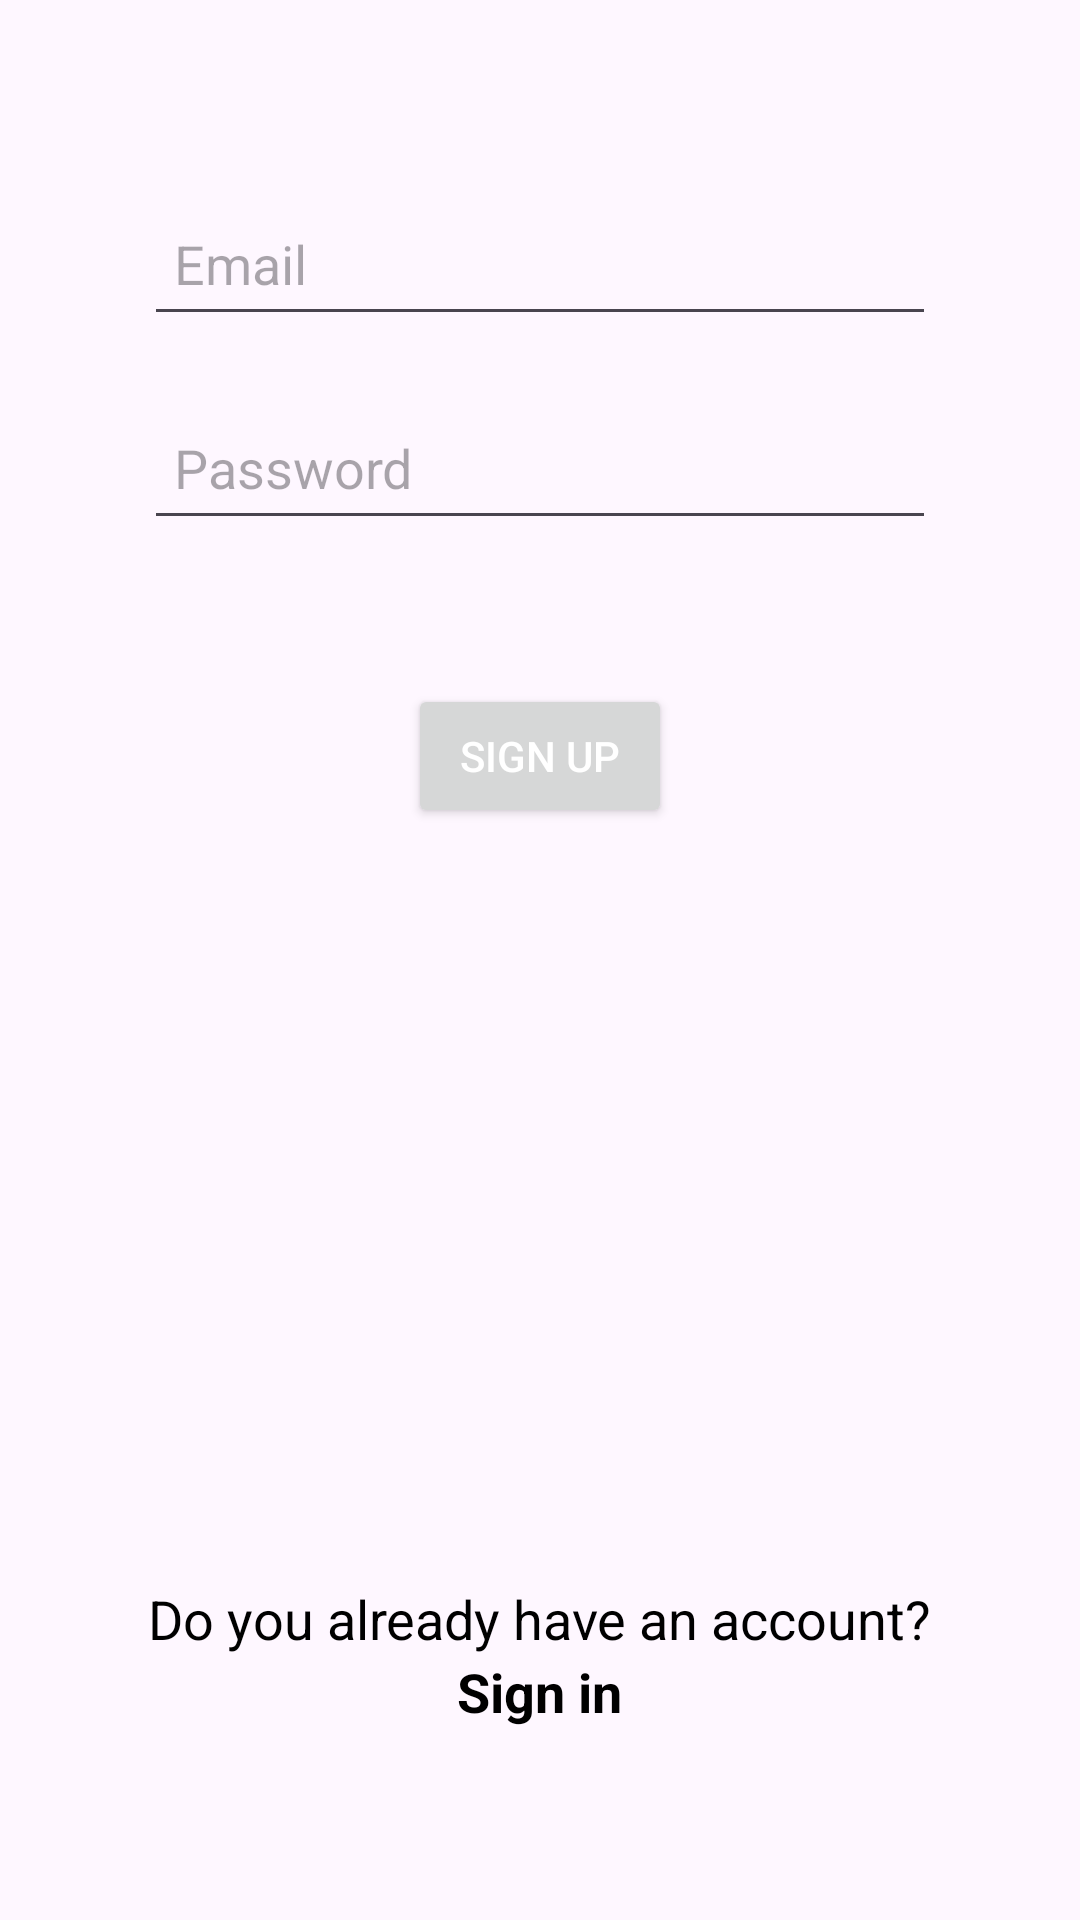

Produce the Android XML layout that renders to this screen, including the resource entries it uses.
<!-- AndroidManifest.xml: application theme Theme.CarStore -->
<!-- res/layout/fragment_register.xml -->
<?xml version="1.0" encoding="utf-8"?>
<androidx.constraintlayout.widget.ConstraintLayout
    xmlns:android="http://schemas.android.com/apk/res/android"
    xmlns:app="http://schemas.android.com/apk/res-auto"
    android:layout_width="match_parent"
    android:layout_height="match_parent">

    <EditText
        android:id="@+id/edtEmailAddress"
        android:layout_width="match_parent"
        android:layout_height="@dimen/dimen_48"
        android:layout_marginTop="@dimen/dimen_64"
        android:layout_marginHorizontal="@dimen/dimen_48"
        android:ems="10"
        android:hint="@string/txt_email"
        android:inputType="textEmailAddress"
        android:padding="@dimen/dimen_10"
        android:textColor="@color/black"
        app:layout_constraintBottom_toTopOf="@+id/edtPassword"
        app:layout_constraintEnd_toEndOf="parent"
        app:layout_constraintStart_toStartOf="parent"
        app:layout_constraintTop_toTopOf="parent" />

    <EditText
        android:id="@+id/edtPassword"
        android:layout_width="match_parent"
        android:layout_height="@dimen/dimen_48"
        android:layout_marginTop="@dimen/dimen_20"
        android:layout_marginHorizontal="@dimen/dimen_48"
        android:ems="10"
        android:hint="@string/txt_password"
        android:inputType="textPassword"
        android:padding="@dimen/dimen_10"
        android:textColor="@color/black"
        app:layout_constraintBottom_toTopOf="@+id/btnSignup"
        app:layout_constraintStart_toStartOf="@+id/edtEmailAddress"
        app:layout_constraintTop_toBottomOf="@+id/edtEmailAddress" />

    <Button
        android:id="@+id/btnSignup"
        android:layout_width="wrap_content"
        android:layout_height="wrap_content"
        android:layout_marginTop="@dimen/dimen_48"
        android:layout_marginBottom="@dimen/dimen_10"
        android:text="@string/txt_sign_up"
        android:textColor="@color/white"
        app:layout_constraintEnd_toEndOf="parent"
        app:layout_constraintStart_toStartOf="parent"
        app:layout_constraintTop_toBottomOf="@+id/edtPassword" />

    <LinearLayout
        android:id="@+id/linearLayout"
        android:layout_width="wrap_content"
        android:layout_height="wrap_content"
        android:layout_marginBottom="@dimen/dimen_64"
        android:orientation="vertical"
        app:layout_constraintBottom_toBottomOf="parent"
        app:layout_constraintEnd_toEndOf="parent"
        app:layout_constraintStart_toStartOf="parent">

        <TextView
            android:layout_width="wrap_content"
            android:layout_height="wrap_content"
            android:layout_gravity="center"
            android:text="@string/txt_do_you_already_have_account"
            android:textColor="@color/black"
            android:textSize="@dimen/font_18" />

        <TextView
            android:id="@+id/tvLogin"
            android:layout_width="wrap_content"
            android:layout_height="wrap_content"
            android:layout_gravity="center"
            android:text="@string/txt_sign_in"
            android:textColor="@color/black"
            android:textSize="@dimen/font_18"
            android:textStyle="bold" />
    </LinearLayout>
</androidx.constraintlayout.widget.ConstraintLayout>
<!-- resources referenced by this layout -->
<resources>
  <color name="black">#FF000000</color>
  <color name="white">#FFFFFFFF</color>
  <dimen name="dimen_10">10dp</dimen>
  <dimen name="dimen_20">20dp</dimen>
  <dimen name="dimen_48">48dp</dimen>
  <dimen name="dimen_64">64dp</dimen>
  <dimen name="font_18">18sp</dimen>
  <string name="txt_do_you_already_have_account">Do you already have an account?</string>
  <string name="txt_email">Email</string>
  <string name="txt_password">Password</string>
  <string name="txt_sign_in">Sign in</string>
  <string name="txt_sign_up">Sign up</string>
  <style name="Theme.CarStore" parent="Base.Theme.CarStore" />
  <style name="Base.Theme.CarStore" parent="Theme.Material3.DayNight.NoActionBar" />
</resources>
